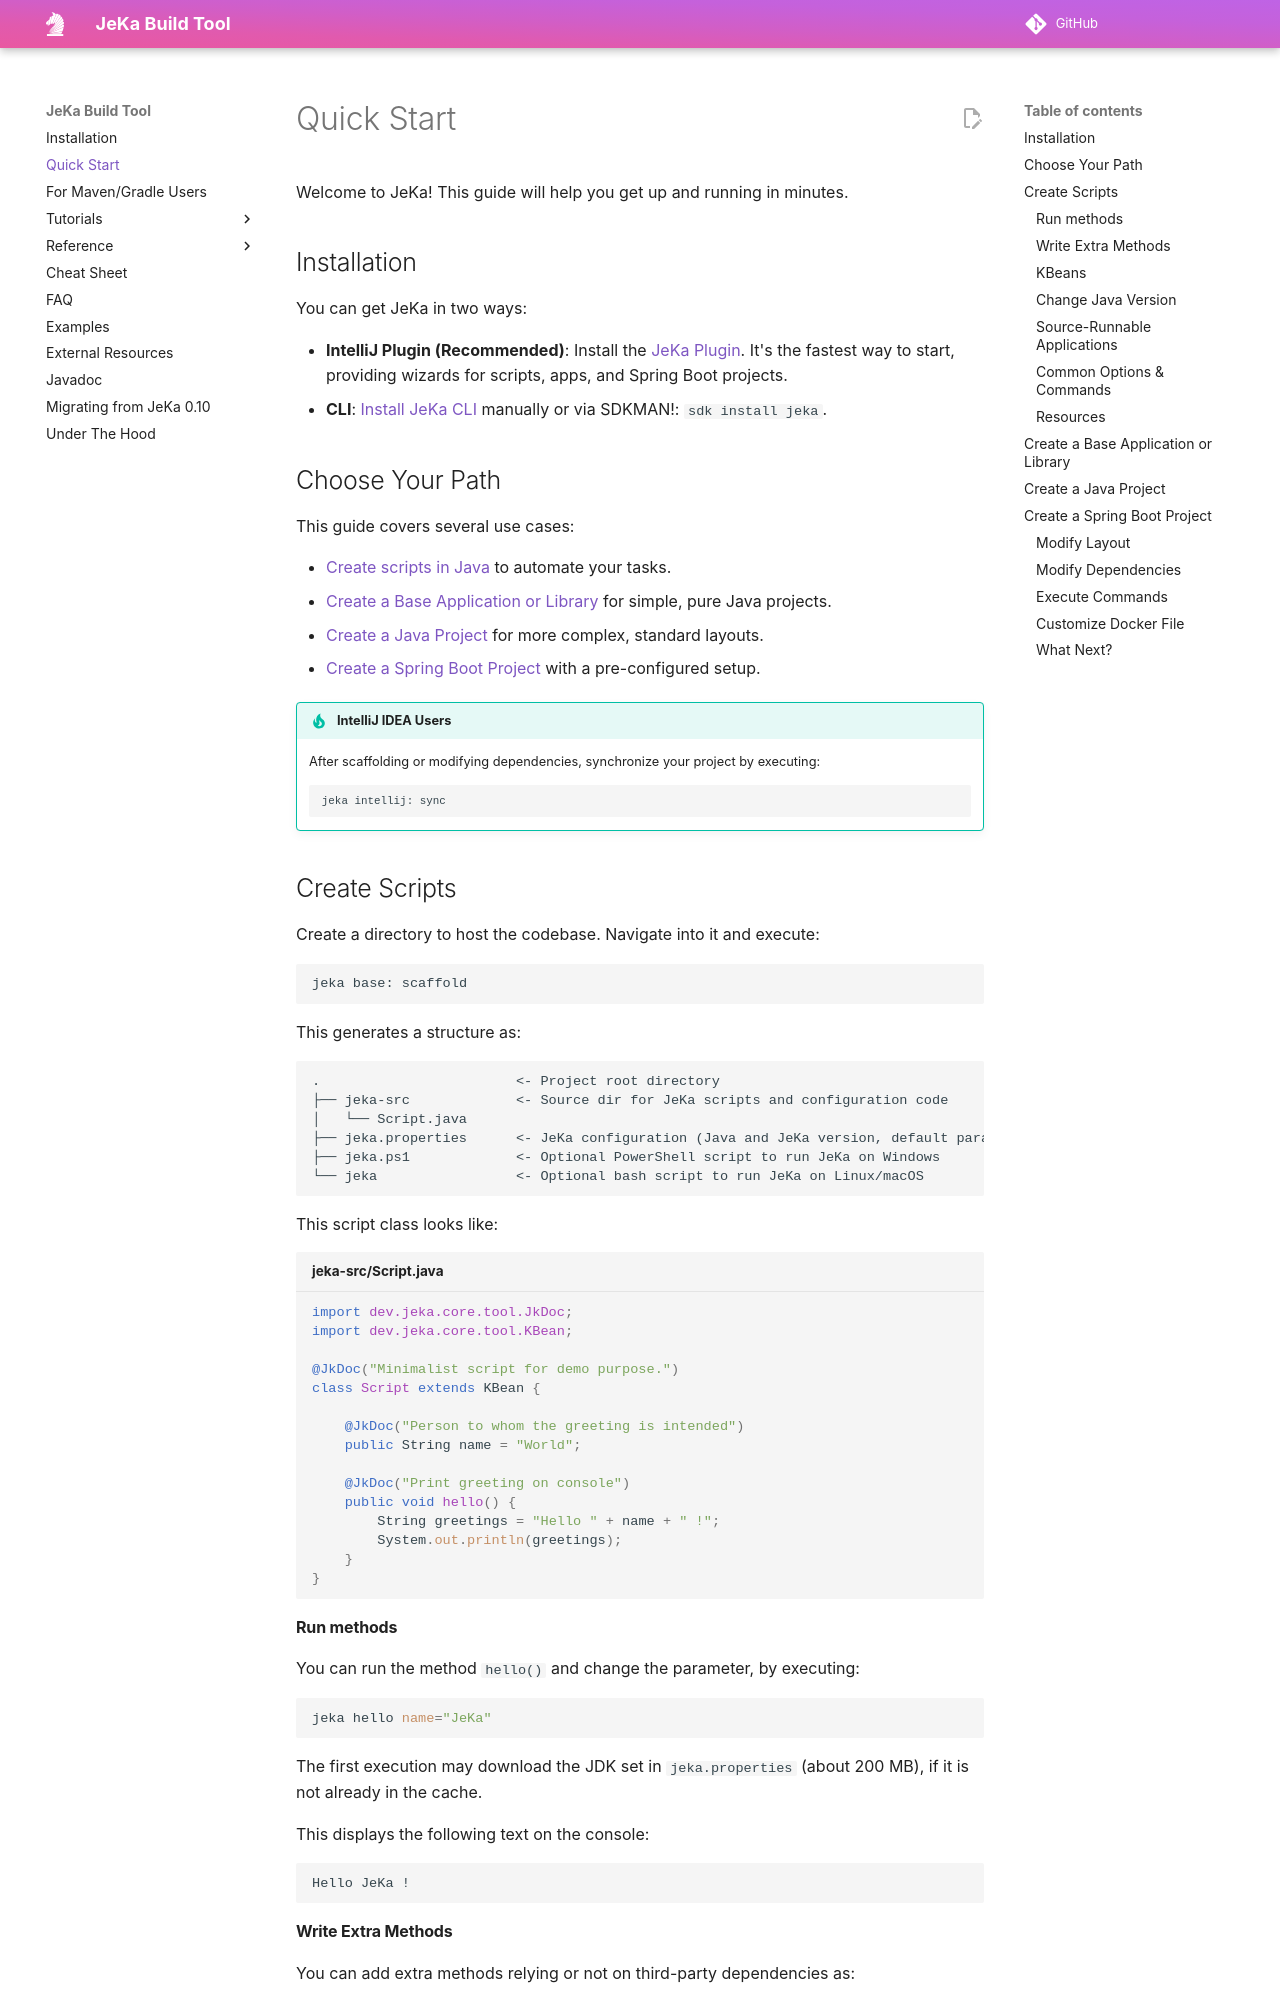

repository: jeka-dev/jeka · page: quick-start/index.html · generator: mkdocs

# Quick Start

Welcome to JeKa! This guide will help you get up and running in minutes.

## Installation

You can get JeKa in two ways:

- **IntelliJ Plugin (Recommended)**: Install the [JeKa Plugin](https://plugins.jetbrains.com/plugin/24505-jeka). It's the fastest way to start, providing wizards for scripts, apps, and Spring Boot projects.
- **CLI**: [Install JeKa CLI](installation.md) manually or via SDKMAN!: `sdk install jeka`.

## Choose Your Path

This guide covers several use cases:

- [Create scripts in Java](#create-scripts) to automate your tasks.
- [Create a Base Application or Library](#create-a-base-application-or-library) for simple, pure Java projects.
- [Create a Java Project](#create-a-java-project) for more complex, standard layouts.
- [Create a Spring Boot Project](#create-a-spring-boot-project) with a pre-configured setup.

  
!!! tip "IntelliJ IDEA Users"
    After scaffolding or modifying dependencies, synchronize your project by executing:
    ```bash
    jeka intellij: sync
    ```

## Create Scripts

Create a directory to host the codebase. Navigate into it and execute:
```bash
jeka base: scaffold
```
This generates a structure as:
```
.                        <- Project root directory
├── jeka-src             <- Source dir for JeKa scripts and configuration code
│   └── Script.java     
├── jeka.properties      <- JeKa configuration (Java and JeKa version, default parameters...)
├── jeka.ps1             <- Optional PowerShell script to run JeKa on Windows
└── jeka                 <- Optional bash script to run JeKa on Linux/macOS
```
This script class looks like:
```java title="jeka-src/Script.java"
import dev.jeka.core.tool.JkDoc;
import dev.jeka.core.tool.KBean;

@JkDoc("Minimalist script for demo purpose.")
class Script extends KBean {

    @JkDoc("Person to whom the greeting is intended")
    public String name = "World";

    @JkDoc("Print greeting on console")
    public void hello() {
        String greetings = "Hello " + name + " !";
        System.out.println(greetings);
    }
}
```
#### Run methods
You can run the method `hello()` and change the parameter, by executing:
```bash
jeka hello name="JeKa"
```
The first execution may download the JDK set in `jeka.properties` (about 200 MB), if it is not already in the cache.

This displays the following text on the console:
```
Hello JeKa !
```
